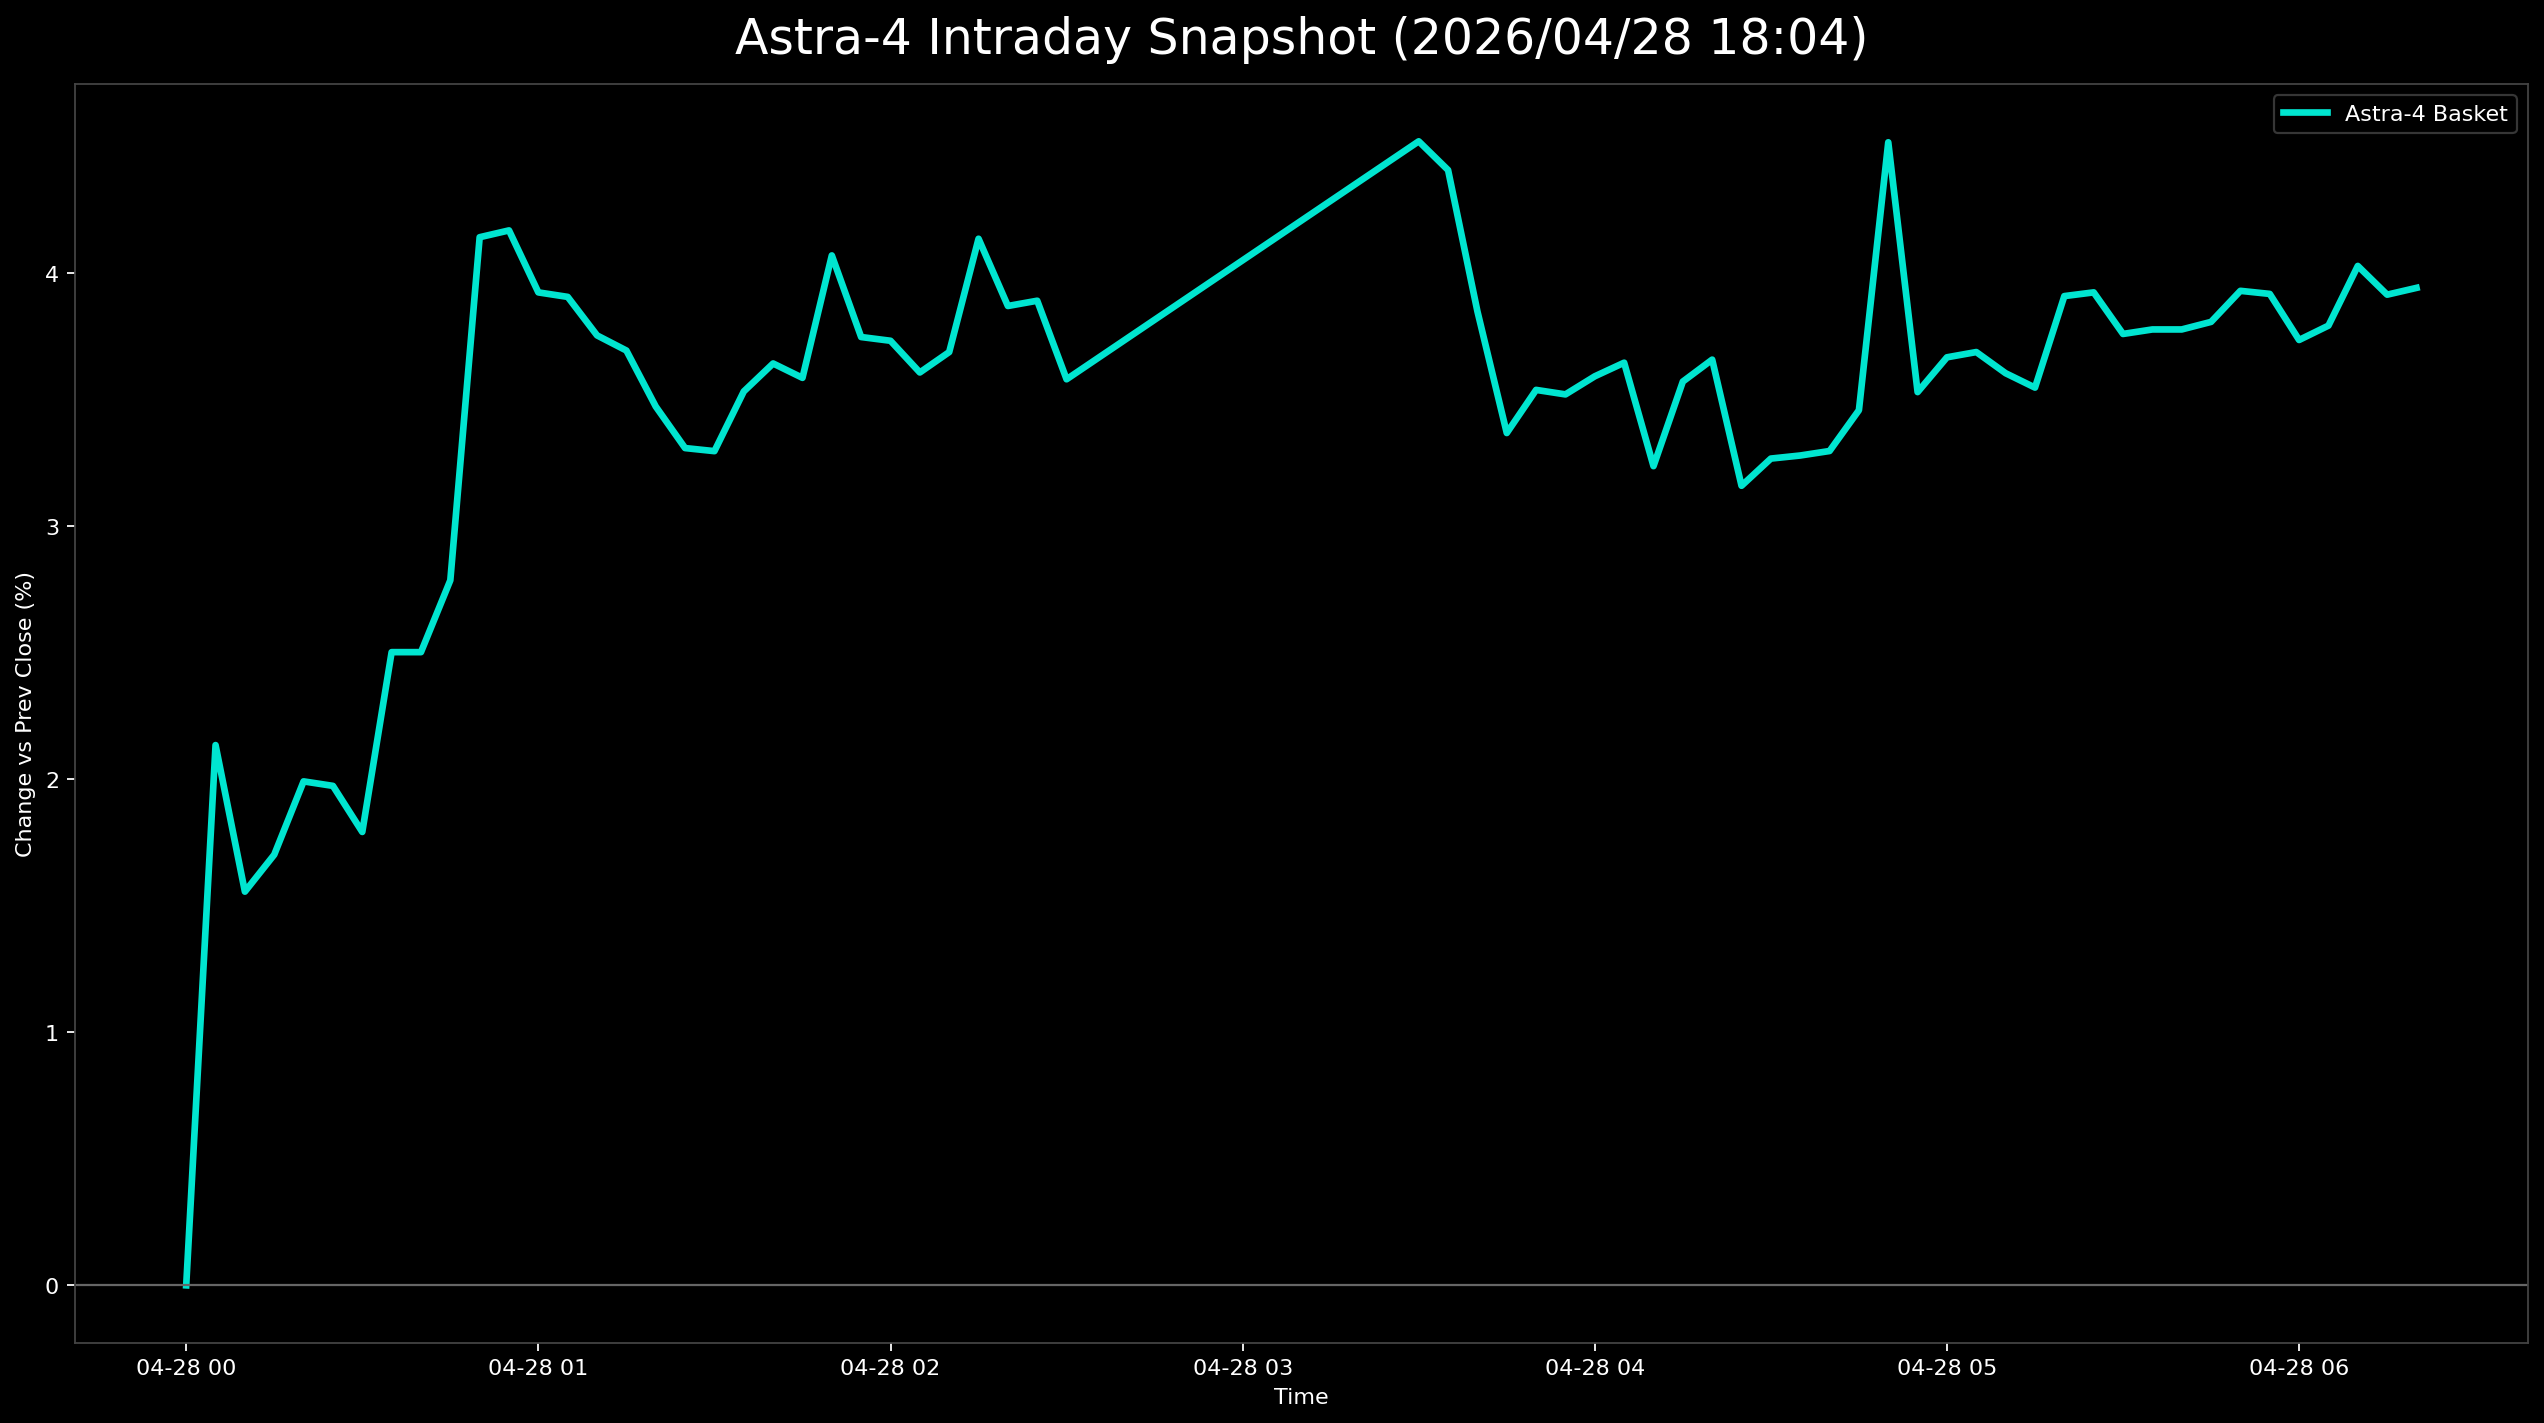

Values plotted in this chart, from the file beside it:
日時, 9348.T, 402A.T, 186A.T, Astra4_mean
2026-04-28 00:00:00+00:00, 0.0, , , 0.0
2026-04-28 00:05:00+00:00, 0.01931, 0.03748, 0.007258, 0.02135
2026-04-28 00:10:00+00:00, 0.01288, 0.02896, 0.004839, 0.01556
2026-04-28 00:15:00+00:00, 0.01502, 0.02555, 0.01048, 0.01702
2026-04-28 00:20:00+00:00, 0.01931, 0.03237, 0.008065, 0.01992
2026-04-28 00:25:00+00:00, 0.01717, 0.03237, 0.009677, 0.01974
2026-04-28 00:30:00+00:00, 0.01502, 0.03066, 0.008065, 0.01792
2026-04-28 00:35:00+00:00, 0.02146, 0.03748, 0.01613, 0.02502
2026-04-28 00:40:00+00:00, 0.02146, 0.03748, 0.01613, 0.02502
2026-04-28 00:45:00+00:00, 0.01931, 0.04089, 0.02339, 0.02786
2026-04-28 00:50:00+00:00, 0.0279, 0.05281, 0.04355, 0.04142
2026-04-28 00:55:00+00:00, 0.02575, 0.0477, 0.05161, 0.04169
2026-04-28 01:00:00+00:00, 0.02575, 0.046, 0.04597, 0.03924
2026-04-28 01:05:00+00:00, 0.02361, 0.046, 0.04758, 0.03906
2026-04-28 01:10:00+00:00, 0.02146, 0.046, 0.04516, 0.03754
2026-04-28 01:15:00+00:00, 0.02146, 0.04259, 0.04677, 0.03694
2026-04-28 01:20:00+00:00, 0.02146, 0.03918, 0.04355, 0.03473
2026-04-28 01:25:00+00:00, 0.02146, 0.03748, 0.04032, 0.03309
2026-04-28 01:30:00+00:00, 0.02361, 0.03578, 0.03952, 0.03297
2026-04-28 01:35:00+00:00, 0.02575, 0.03748, 0.04274, 0.03532
2026-04-28 01:40:00+00:00, 0.02575, 0.03918, 0.04435, 0.03643
2026-04-28 01:45:00+00:00, 0.02575, 0.03748, 0.04435, 0.03586
2026-04-28 01:50:00+00:00, 0.0279, 0.04259, 0.05161, 0.0407
2026-04-28 01:55:00+00:00, 0.02575, 0.03748, 0.04919, 0.03747
2026-04-28 02:00:00+00:00, 0.02361, 0.03918, 0.04919, 0.03733
2026-04-28 02:05:00+00:00, 0.02146, 0.03918, 0.04758, 0.03607
2026-04-28 02:10:00+00:00, 0.02146, 0.03918, 0.05, 0.03688
2026-04-28 02:15:00+00:00, 0.02575, 0.04429, 0.05403, 0.04136
2026-04-28 02:20:00+00:00, 0.02361, 0.04089, 0.05161, 0.0387
2026-04-28 02:25:00+00:00, 0.02575, 0.04259, 0.04839, 0.03891
2026-04-28 02:30:00+00:00, 0.02146, 0.03918, 0.04677, 0.03581
2026-04-28 03:30:00+00:00, 0.03004, 0.04429, 0.06129, 0.04521
2026-04-28 03:35:00+00:00, 0.03004, 0.04089, 0.06129, 0.04407
2026-04-28 03:40:00+00:00, 0.02575, 0.03407, 0.05565, 0.03849
2026-04-28 03:45:00+00:00, 0.02146, 0.02555, 0.05403, 0.03368
2026-04-28 03:50:00+00:00, 0.02146, 0.03066, 0.05403, 0.03539
2026-04-28 03:55:00+00:00, 0.01931, 0.03066, 0.05565, 0.03521
2026-04-28 04:00:00+00:00, 0.02146, 0.03066, 0.05565, 0.03592
2026-04-28 04:05:00+00:00, 0.02146, 0.03066, 0.05726, 0.03646
2026-04-28 04:10:00+00:00, 0.01502, 0.02726, 0.05484, 0.03237
2026-04-28 04:15:00+00:00, 0.01931, 0.02896, 0.05887, 0.03572
2026-04-28 04:20:00+00:00, 0.01931, 0.03237, 0.05806, 0.03658
2026-04-28 04:25:00+00:00, 0.01502, 0.02896, 0.05081, 0.0316
2026-04-28 04:30:00+00:00, 0.01502, 0.02896, 0.05403, 0.03267
2026-04-28 04:35:00+00:00, 0.01288, 0.03066, 0.05484, 0.03279
2026-04-28 04:40:00+00:00, 0.01502, 0.03066, 0.05323, 0.03297
2026-04-28 04:45:00+00:00, 0.01502, 0.03066, 0.05806, 0.03458
2026-04-28 04:50:00+00:00, , 0.03066, 0.05968, 0.04517
2026-04-28 04:55:00+00:00, 0.01717, 0.03066, 0.05806, 0.0353
2026-04-28 05:00:00+00:00, 0.01717, 0.03237, 0.06048, 0.03667
2026-04-28 05:05:00+00:00, 0.01931, 0.03407, 0.05726, 0.03688
2026-04-28 05:10:00+00:00, 0.01931, 0.03237, 0.05645, 0.03604
2026-04-28 05:15:00+00:00, 0.01931, 0.03066, 0.05645, 0.03548
2026-04-28 05:20:00+00:00, 0.01931, 0.03748, 0.06048, 0.03909
2026-04-28 05:25:00+00:00, 0.02146, 0.03578, 0.06048, 0.03924
2026-04-28 05:30:00+00:00, 0.02146, 0.03407, 0.05726, 0.0376
2026-04-28 05:35:00+00:00, 0.02361, 0.03407, 0.05565, 0.03777
2026-04-28 05:40:00+00:00, 0.02361, 0.03407, 0.05565, 0.03777
2026-04-28 05:45:00+00:00, 0.02361, 0.03578, 0.05484, 0.03807
2026-04-28 05:50:00+00:00, 0.02146, 0.03918, 0.05726, 0.0393
... 6 more rows
